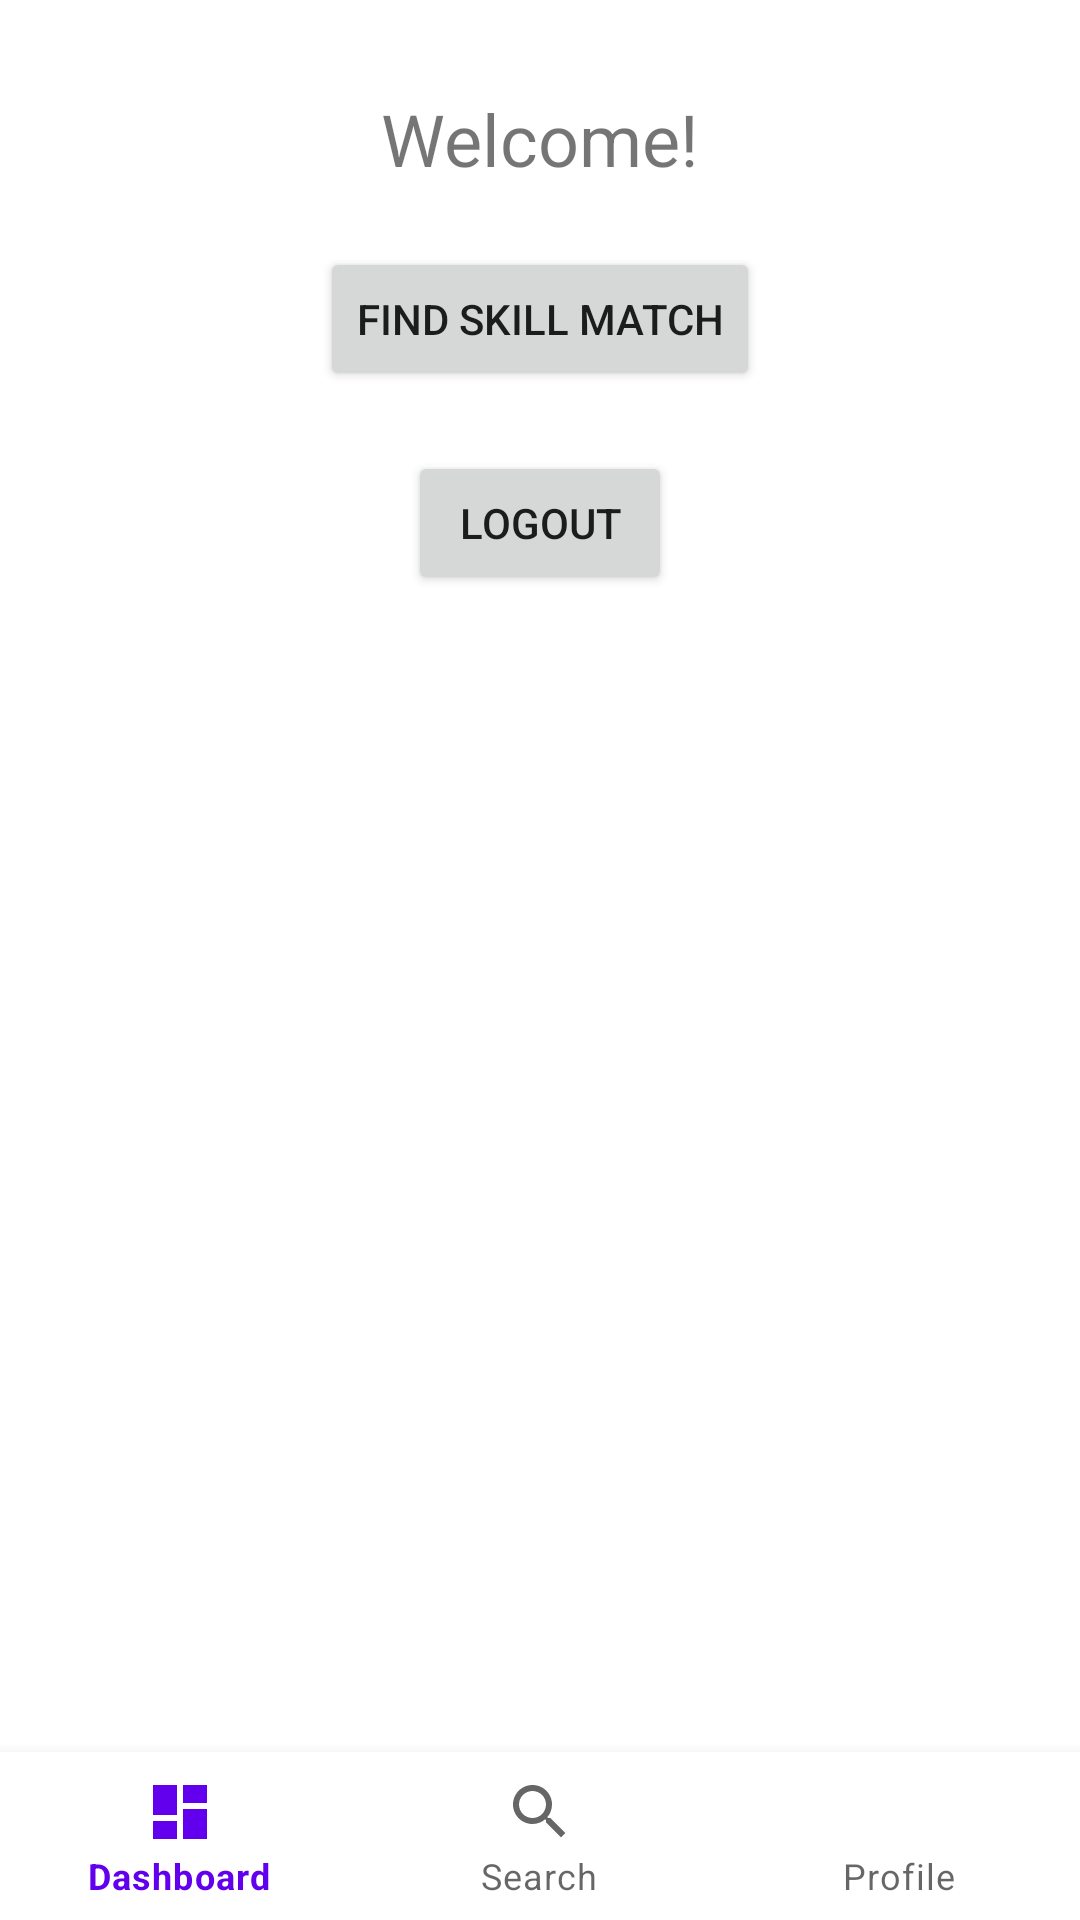

Android layout source for this screen:
<!-- AndroidManifest.xml: application theme Theme.SkillNexus -->
<!-- res/layout/activity_dashboard.xml -->
<?xml version="1.0" encoding="utf-8"?>

<RelativeLayout
    xmlns:android="http://schemas.android.com/apk/res/android"
    xmlns:app="http://schemas.android.com/apk/res-auto"
    android:layout_width="match_parent"
    android:layout_height="match_parent">

    <TextView
        android:id="@+id/textWelcome"
        android:layout_width="wrap_content"
        android:layout_height="wrap_content"
        android:text="Welcome!"
        android:textSize="24sp"
        android:layout_centerHorizontal="true"
        android:layout_marginTop="30dp" />

    <Button
        android:id="@+id/btnSkillMatch"
        android:layout_width="wrap_content"
        android:layout_height="wrap_content"
        android:text="Find Skill Match"
        android:layout_below="@id/textWelcome"
        android:layout_centerHorizontal="true"
        android:layout_marginTop="20dp" />

    <Button
        android:id="@+id/buttonLogout"
        android:layout_width="wrap_content"
        android:layout_height="wrap_content"
        android:text="Logout"
        android:layout_below="@id/btnSkillMatch"
        android:layout_centerHorizontal="true"
        android:layout_marginTop="20dp" />

    <com.google.android.material.bottomnavigation.BottomNavigationView
        android:id="@+id/bottomNavigation"
        android:layout_width="match_parent"
        android:layout_height="wrap_content"
        android:layout_alignParentBottom="true"
        app:menu="@menu/bottom_nav_menu" />

</RelativeLayout>
<!-- resources referenced by this layout -->
<resources>
  <style name="Theme.SkillNexus" parent="Theme.MaterialComponents.DayNight.DarkActionBar">
          
          <item name="colorPrimary">@color/purple_500</item>
          <item name="colorPrimaryVariant">@color/purple_700</item>
          <item name="colorOnPrimary">@color/white</item>
          
          <item name="colorSecondary">@color/teal_200</item>
          <item name="colorSecondaryVariant">@color/teal_700</item>
          <item name="colorOnSecondary">@color/black</item>
          
          <item name="android:statusBarColor">?attr/colorPrimaryVariant</item>
          
      </style>
  <!-- not gathered from this repository: default colours our renderer supplied (Android Studio template values) -->
  <color name="purple_500">#FF6200EE</color>
  <color name="purple_700">#FF3700B3</color>
  <color name="teal_200">#FF03DAC5</color>
  <color name="teal_700">#FF018786</color>
  <color name="black">#FF000000</color>
  <color name="white">#FFFFFFFF</color>
</resources>
